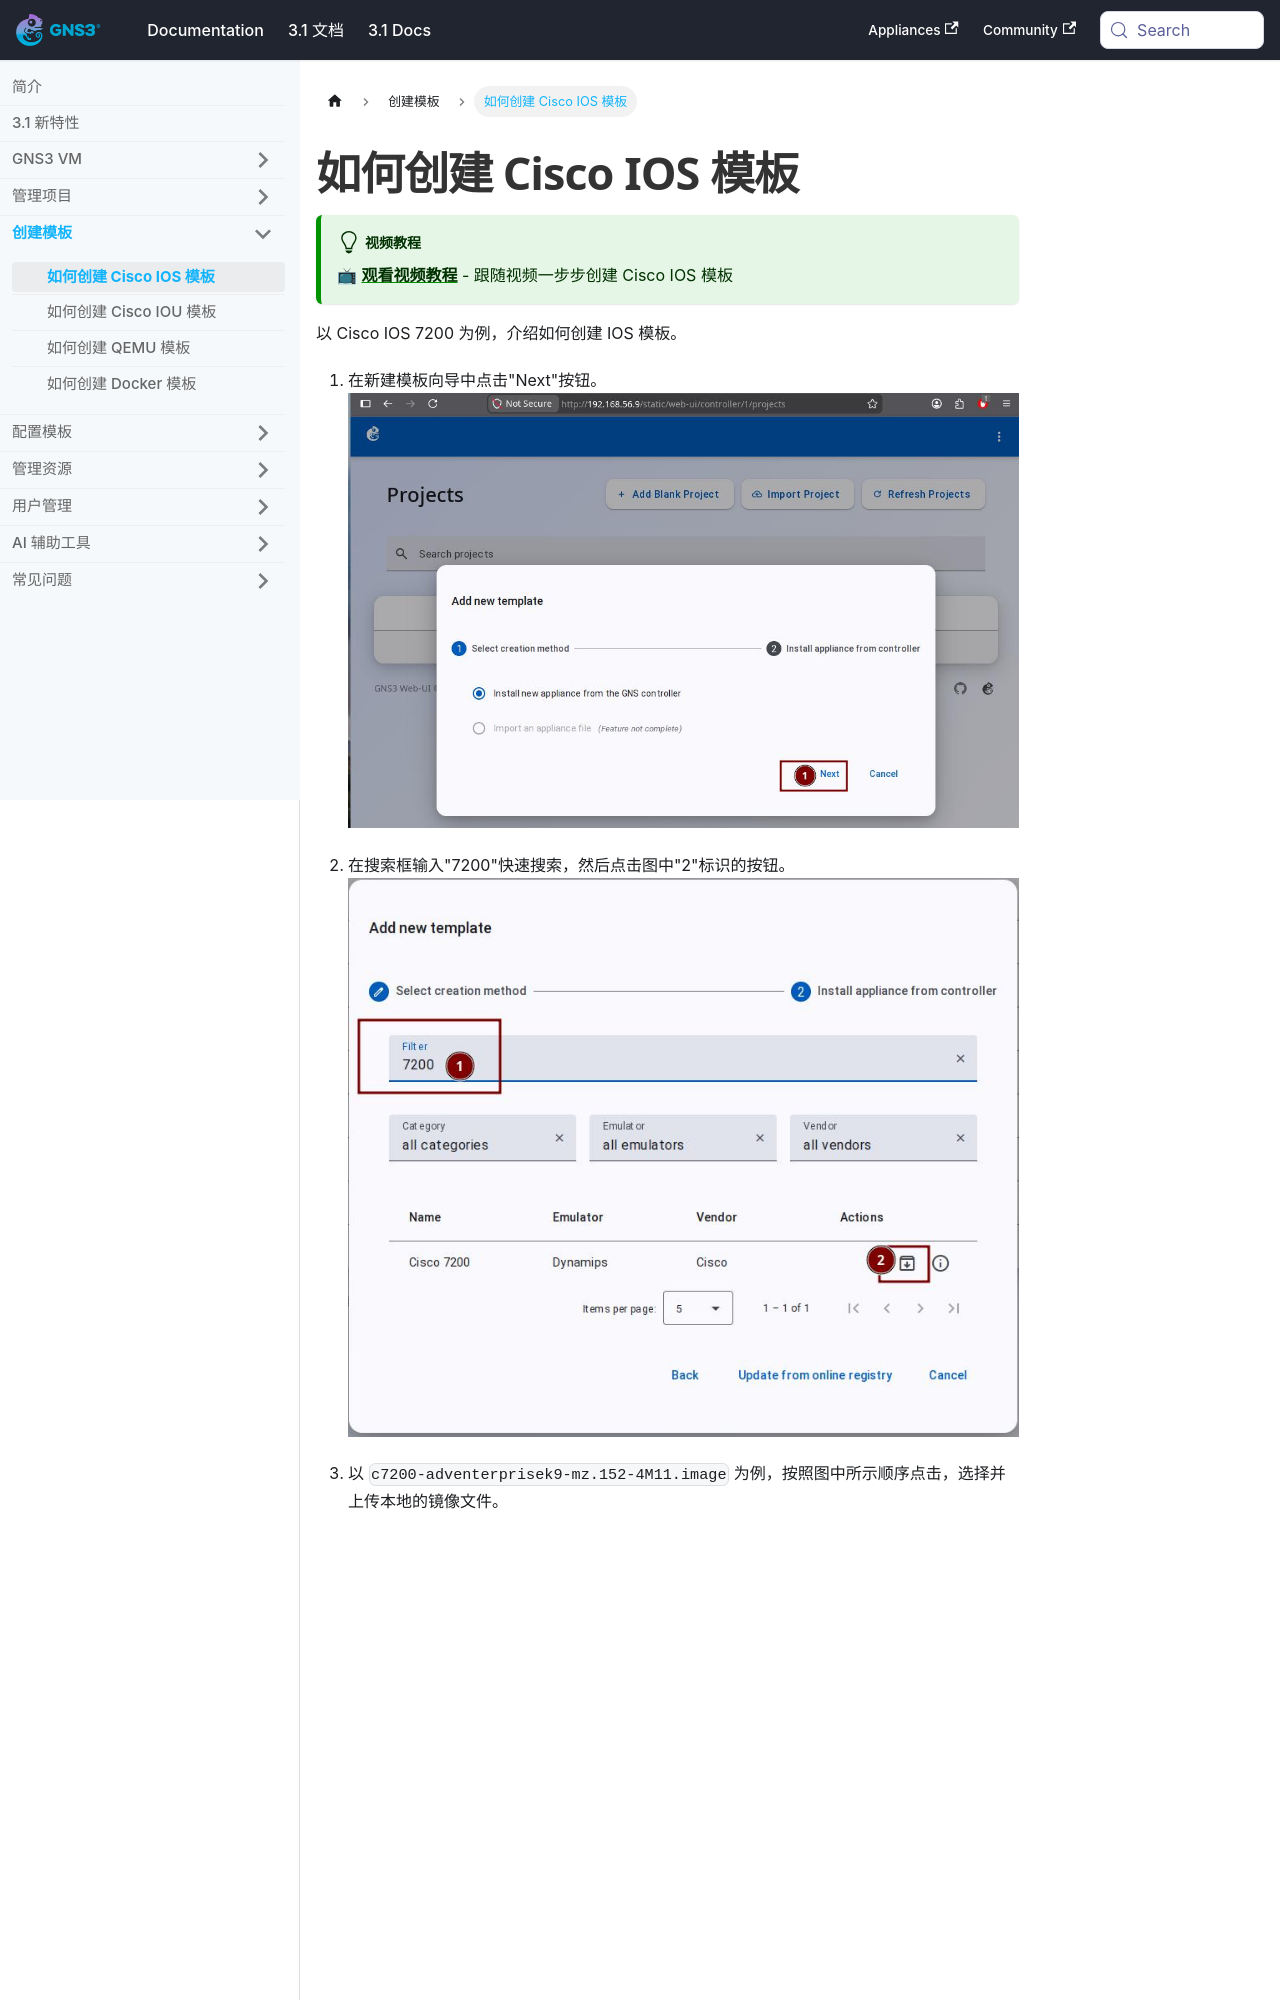

repository: mother/gns3-docs · page: docs-3.1-cn/web-ui/template-cisco-ios.html · generator: docusaurus

---
title: 如何创建 Cisco IOS 模板
功能标签: [操作]
难度: 入门
前置知识: "拥有 Cisco IOS 镜像文件"
预计阅读时间: 5 分钟
---


# 如何创建 Cisco IOS 模板

:::tip 视频教程

📺 **[观看视频教程](https://www.zhihu.com/pin/2040072182374602230?page=video_pin&scene=share)** - 跟随视频一步步创建 Cisco IOS 模板

:::

以 Cisco IOS 7200 为例，介绍如何创建 IOS 模板。

1. 在新建模板向导中点击"Next"按钮。
   ![点击 Next](/img/web-ui/zh/template-click-next.jpeg)
